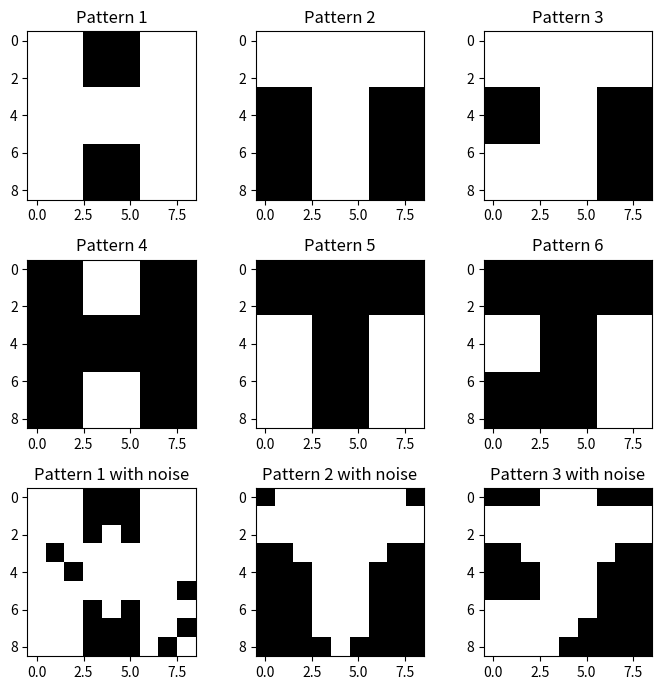

This figure's Python source:
import numpy as np
import matplotlib.pyplot as plt

def weights_matrix(patterns):
    # P - Number of patterns,
    # n - length of every pattern after the flatten
    p, n = patterns.shape
    
    weights = np.zeros((n,n))
    
    # For every pattern in the list of patterns
    for pt in patterns:
        # An automatic list of arrays
        pt = pt.reshape(-1,1)
        weights = weights + np.dot(pt, pt.T)
        
    np.fill_diagonal(weights, 0)
    weights = weights / n 
    
    return weights

def neuron(weights, inputs, epoch_max=1000):
    for i in range(epoch_max):
        # The inputs are the X, Y and the bias
        # Compute the output in the function of the input
        inputs = np.sign(np.dot(weights, inputs))
        
    return inputs


def plot_patterns(patterns, patterns_wnoise, titles, pattern_shape):
    '''
    Plots subplots of patterns with titles.
    '''
    num_patterns = len(patterns) + len(patterns_wnoise)
    num_rows, num_columns = pattern_shape
    
    # Create the figure
    plt.figure(figsize=(7, 7))
    
    # Loop to create the subplots
    for i in range(num_patterns):
        plt.subplot(num_rows, num_columns, i + 1)
        
        if i < len(patterns):
            plt.imshow(patterns[i], cmap='gray')
        else: 
            plt.imshow(patterns_wnoise[i - (len(patterns))], cmap='gray')
        
        plt.title(titles[i])
        
    # Adjust the spacing between the suplots
    plt.tight_layout()
    # Show the figure
    plt.show()

# List of patterns 
pattern_1 = np.array([
    [1, 1, 1, -1, -1, -1, 1, 1, 1],
    [1, 1, 1, -1, -1, -1, 1, 1, 1],
    [1, 1, 1, -1, -1, -1, 1, 1, 1],
    [1, 1, 1, 1, 1, 1, 1, 1, 1],
    [1, 1, 1, 1, 1, 1, 1, 1, 1],
    [1, 1, 1, 1, 1, 1, 1, 1, 1],
    [1, 1, 1, -1, -1, -1, 1, 1, 1],
    [1, 1, 1, -1, -1, -1, 1, 1, 1],
    [1, 1, 1, -1, -1, -1, 1, 1, 1]
])

pattern_2 = np.array([
    [1, 1, 1, 1, 1, 1, 1, 1, 1],
    [1, 1, 1, 1, 1, 1, 1, 1, 1],
    [1, 1, 1, 1, 1, 1, 1, 1, 1],
    [-1, -1, -1, 1, 1, 1, -1, -1, -1],
    [-1, -1, -1, 1, 1, 1, -1, -1, -1],
    [-1, -1, -1, 1, 1, 1, -1, -1, -1],
    [-1, -1, -1, 1, 1, 1, -1, -1, -1],
    [-1, -1, -1, 1, 1, 1, -1, -1, -1],
    [-1, -1, -1, 1, 1, 1, -1, -1, -1]
])

pattern_3 = np.array([
    [1, 1, 1, 1, 1, 1, 1, 1, 1],
    [1, 1, 1, 1, 1, 1, 1, 1, 1],
    [1, 1, 1, 1, 1, 1, 1, 1, 1],
    [-1, -1, -1, 1, 1, 1, -1, -1, -1],
    [-1, -1, -1, 1, 1, 1, -1, -1, -1],
    [-1, -1, -1, 1, 1, 1, -1, -1, -1],
    [1, 1, 1, 1, 1, 1, -1, -1, -1],
    [1, 1, 1, 1, 1, 1, -1, -1, -1],
    [1, 1, 1, 1, 1, 1, -1, -1, -1]
])

pattern_4 = np.array([
    [-1, -1, -1, 1, 1, 1, -1, -1, -1],
    [-1, -1, -1, 1, 1, 1, -1, -1, -1],
    [-1, -1, -1, 1, 1, 1, -1, -1, -1],
    [-1, -1, -1, -1, -1, -1, -1, -1, -1],
    [-1, -1, -1, -1, -1, -1, -1, -1, -1],
    [-1, -1, -1, -1, -1, -1, -1, -1, -1],
    [-1, -1, -1, 1, 1, 1, -1, -1, -1],
    [-1, -1, -1, 1, 1, 1, -1, -1, -1],
    [-1, -1, -1, 1, 1, 1, -1, -1, -1]
])

pattern_5 = np.array([
    [-1, -1, -1, -1, -1, -1, -1, -1, -1],
    [-1, -1, -1, -1, -1, -1, -1, -1, -1],
    [-1, -1, -1, -1, -1, -1, -1, -1, -1],
    [1, 1, 1, -1, -1, -1, 1, 1, 1],
    [1, 1, 1, -1, -1, -1, 1, 1, 1],
    [1, 1, 1, -1, -1, -1, 1, 1, 1],
    [1, 1, 1, -1, -1, -1, 1, 1, 1],
    [1, 1, 1, -1, -1, -1, 1, 1, 1],
    [1, 1, 1, -1, -1, -1, 1, 1, 1]
])

pattern_6 = np.array([
    [-1, -1, -1, -1, -1, -1, -1, -1, -1],
    [-1, -1, -1, -1, -1, -1, -1, -1, -1],
    [-1, -1, -1, -1, -1, -1, -1, -1, -1],
    [1, 1, 1, -1, -1, -1, 1, 1, 1],
    [1, 1, 1, -1, -1, -1, 1, 1, 1],
    [1, 1, 1, -1, -1, -1, 1, 1, 1],
    [-1, -1, -1, -1, -1, -1, 1, 1, 1],
    [-1, -1, -1, -1, -1, -1, 1, 1, 1],
    [-1, -1, -1, -1, -1, -1, 1, 1, 1]
])

   # Images with noise

pattern_1_wn = np.array([
    [1, 1, 1, -1, -1, -1, 1, 1, 1],
    [1, 1, 1, -1, -1, -1, 1, 1, 1],
    [1, 1, 1, -1, 1, -1, 1, 1, 1],
    [1, -1, 1, 1, 1, 1, 1, 1, 1],
    [1, 1, -1, 1, 1, 1, 1, 1, 1],
    [1, 1, 1, 1, 1, 1, 1, 1, -1],
    [1, 1, 1, -1, 1, -1, 1, 1, 1],
    [1, 1, 1, -1, -1, -1, 1, 1, -1],
    [1, 1, 1, -1, -1, -1, 1, -1, 1]
])

pattern_2_wn = np.array([
    [-1, 1, 1, 1, 1, 1, 1, 1, -1],
    [1, 1, 1, 1, 1, 1, 1, 1, 1],
    [1, 1, 1, 1, 1, 1, 1, 1, 1],
    [-1, -1, 1, 1, 1, 1, 1, -1, -1],
    [-1, -1, -1, 1, 1, 1, -1, -1, -1],
    [-1, -1, -1, 1, 1, 1, -1, -1, -1],
    [-1, -1, -1, 1, 1, 1, -1, -1, -1],
    [-1, -1, -1, 1, 1, 1, -1, -1, -1],
    [-1, -1, -1, -1, 1, -1, -1, -1, -1]
])

pattern_3_wn = np.array([
    [-1, -1, -1, 1, 1, 1, -1, -1, -1],
    [1, 1, 1, 1, 1, 1, 1, 1, 1],
    [1, 1, 1, 1, 1, 1, 1, 1, 1],
    [-1, -1, 1, 1, 1, 1, 1, -1, -1],
    [-1, -1, -1, 1, 1, 1, -1, -1, -1],
    [-1, -1, -1, 1, 1, 1, -1, -1, -1],
    [1, 1, 1, 1, 1, 1, -1, -1, -1],
    [1, 1, 1, 1, 1, -1, -1, -1, -1],
    [1, 1, 1, 1, -1, -1, -1, -1, -1]
])

# Example 
patterns = [pattern_1, pattern_2, pattern_3, pattern_4, pattern_5, pattern_6] 
patterns_wnoise = [pattern_1_wn, pattern_2_wn, pattern_3_wn]

# Títulos de los subplots
titles = ["Pattern 1", "Pattern 2", "Pattern 3", "Pattern 4", "Pattern 5", "Pattern 6",
          "Pattern 1 with noise", "Pattern 2 with noise", "Pattern 3 with noise"]

pattern_shape = (3, 3)
    
plot_patterns(patterns, patterns_wnoise, titles, pattern_shape)

# To do list
# Implement this network in a class 